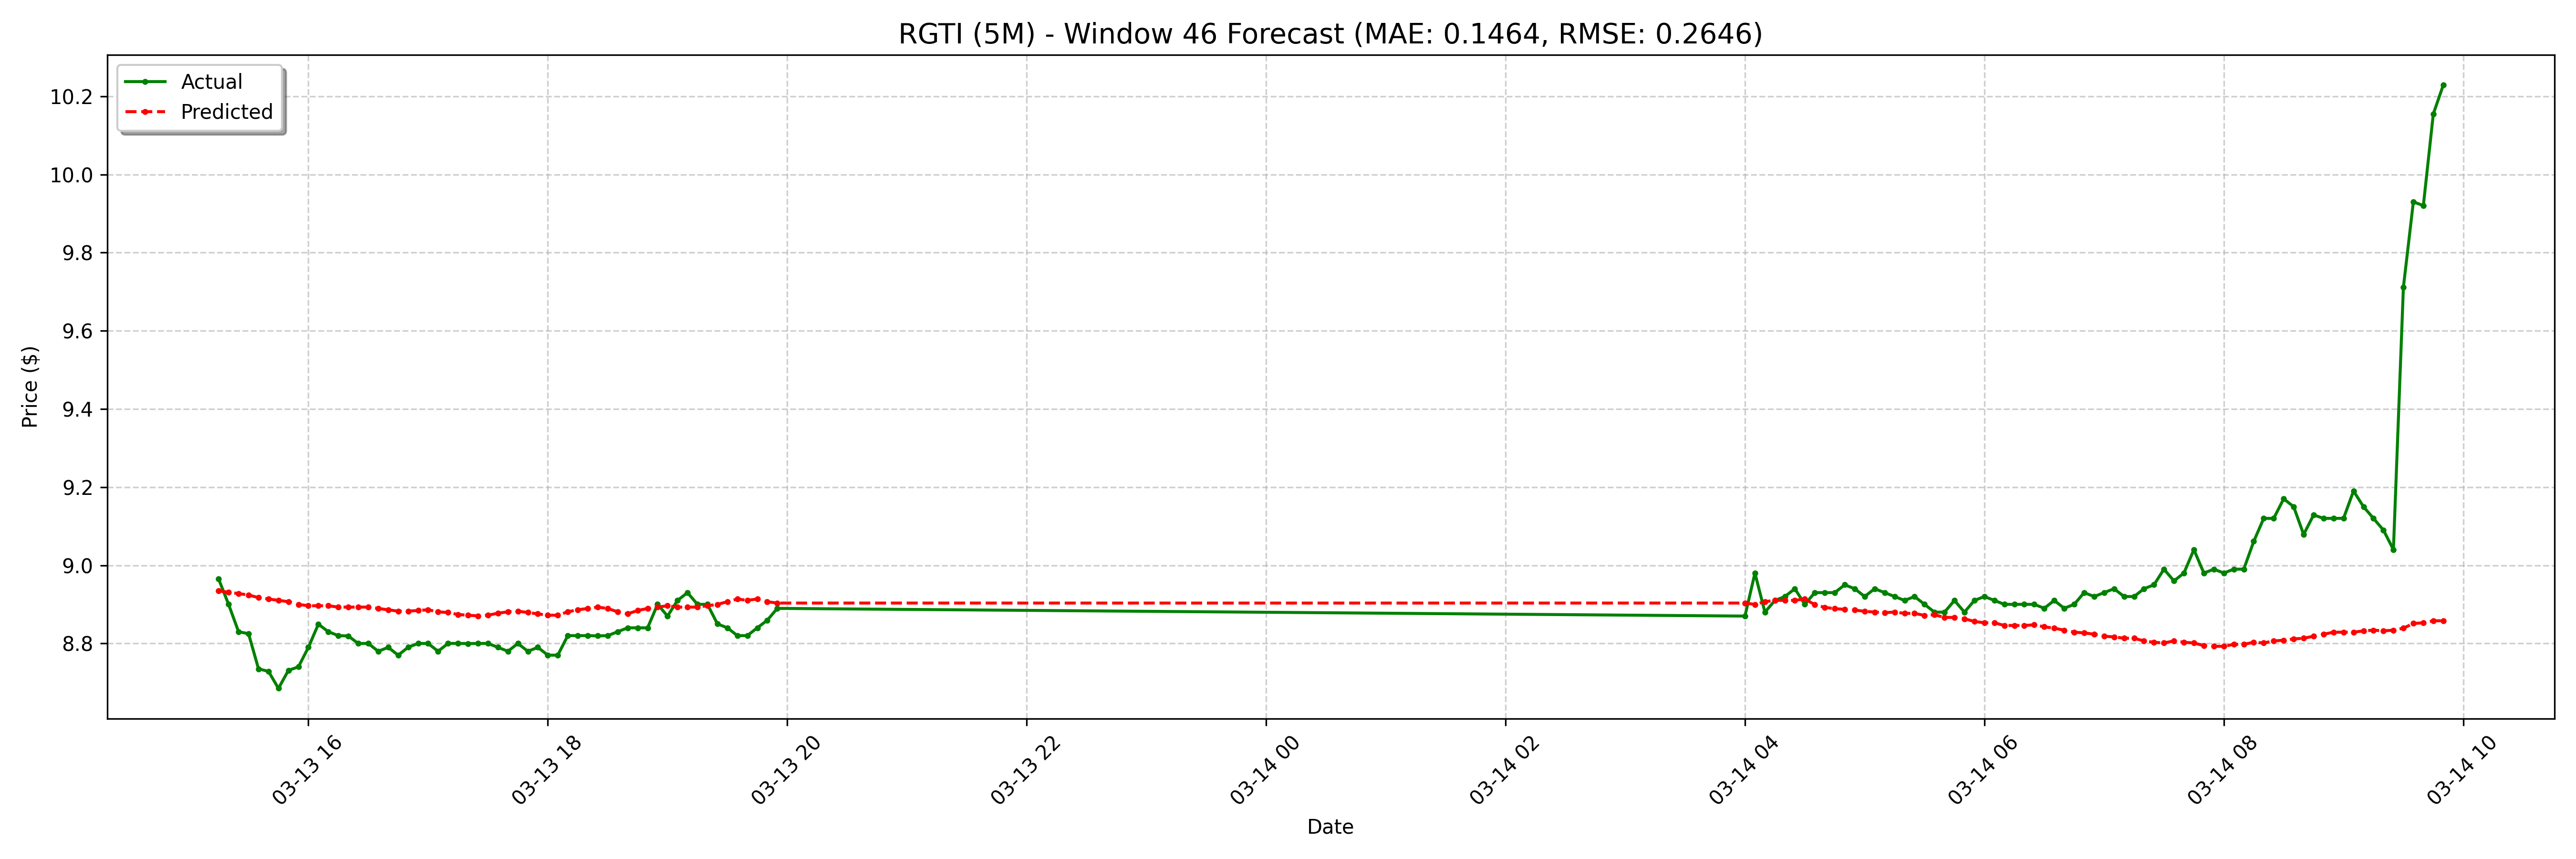

Source data for this figure (header and first rows):
date, actual, forecast
2025-03-13 15:15:00-04:00, 8.965, 8.934
2025-03-13 15:20:00-04:00, 8.9, 8.931
2025-03-13 15:25:00-04:00, 8.83, 8.928
2025-03-13 15:30:00-04:00, 8.825, 8.924
2025-03-13 15:35:00-04:00, 8.735, 8.917
2025-03-13 15:40:00-04:00, 8.729, 8.914
2025-03-13 15:45:00-04:00, 8.685, 8.91
2025-03-13 15:50:00-04:00, 8.731, 8.907
2025-03-13 15:55:00-04:00, 8.74, 8.9
2025-03-13 16:00:00-04:00, 8.79, 8.896
2025-03-13 16:05:00-04:00, 8.849, 8.896
2025-03-13 16:10:00-04:00, 8.83, 8.896
2025-03-13 16:15:00-04:00, 8.82, 8.893
2025-03-13 16:20:00-04:00, 8.819, 8.893
2025-03-13 16:25:00-04:00, 8.8, 8.893
2025-03-13 16:30:00-04:00, 8.8, 8.893
2025-03-13 16:35:00-04:00, 8.78, 8.889
2025-03-13 16:40:00-04:00, 8.79, 8.886
2025-03-13 16:45:00-04:00, 8.77, 8.883
2025-03-13 16:50:00-04:00, 8.79, 8.883
2025-03-13 16:55:00-04:00, 8.8, 8.884
2025-03-13 17:00:00-04:00, 8.8, 8.886
2025-03-13 17:05:00-04:00, 8.78, 8.881
2025-03-13 17:10:00-04:00, 8.8, 8.879
2025-03-13 17:15:00-04:00, 8.8, 8.874
2025-03-13 17:20:00-04:00, 8.8, 8.872
2025-03-13 17:25:00-04:00, 8.8, 8.87
2025-03-13 17:30:00-04:00, 8.8, 8.872
2025-03-13 17:35:00-04:00, 8.79, 8.877
2025-03-13 17:40:00-04:00, 8.78, 8.881
2025-03-13 17:45:00-04:00, 8.8, 8.883
2025-03-13 17:50:00-04:00, 8.78, 8.879
2025-03-13 17:55:00-04:00, 8.79, 8.876
2025-03-13 18:00:00-04:00, 8.77, 8.872
2025-03-13 18:05:00-04:00, 8.77, 8.872
2025-03-13 18:10:00-04:00, 8.82, 8.881
2025-03-13 18:15:00-04:00, 8.82, 8.886
2025-03-13 18:20:00-04:00, 8.82, 8.889
2025-03-13 18:25:00-04:00, 8.819, 8.893
2025-03-13 18:30:00-04:00, 8.82, 8.889
2025-03-13 18:35:00-04:00, 8.83, 8.881
2025-03-13 18:40:00-04:00, 8.84, 8.876
2025-03-13 18:45:00-04:00, 8.84, 8.884
2025-03-13 18:50:00-04:00, 8.84, 8.889
2025-03-13 18:55:00-04:00, 8.9, 8.893
2025-03-13 19:00:00-04:00, 8.87, 8.896
2025-03-13 19:05:00-04:00, 8.91, 8.893
2025-03-13 19:10:00-04:00, 8.93, 8.893
2025-03-13 19:15:00-04:00, 8.9, 8.893
2025-03-13 19:20:00-04:00, 8.9, 8.896
2025-03-13 19:25:00-04:00, 8.85, 8.9
2025-03-13 19:30:00-04:00, 8.84, 8.907
2025-03-13 19:35:00-04:00, 8.82, 8.914
2025-03-13 19:40:00-04:00, 8.82, 8.91
2025-03-13 19:45:00-04:00, 8.84, 8.914
2025-03-13 19:50:00-04:00, 8.859, 8.907
2025-03-13 19:55:00-04:00, 8.89, 8.903
2025-03-14 04:00:00-04:00, 8.87, 8.903
2025-03-14 04:05:00-04:00, 8.98, 8.9
2025-03-14 04:10:00-04:00, 8.88, 8.907
... 68 more rows
